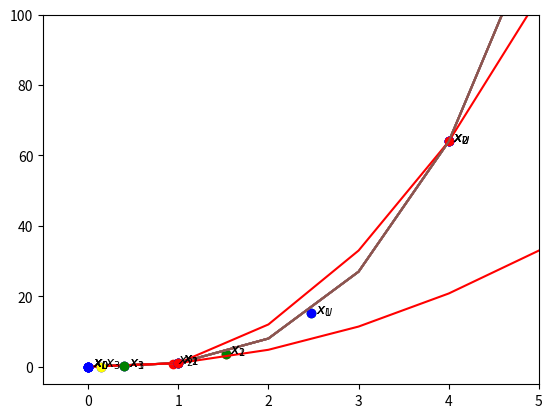

Write the Python code that produced this figure.
xlow = 0
xup = 4
r = (5**(0.5)-1)/2

import numpy as np

f = lambda x: x**3

d = r * (xup-xlow)

x1 = xlow + d
x2 = xup - d

f1 = f(x1)
f2 = f(x2)

sel = x2-x1
sel = np.fabs(sel)

while(sel >= 0.000001):
    if f1 < f2:
        xlow = x2
        x2 = x1
        d = r * (xup-xlow)
        x1 = xlow + d
    elif f1 > f2:
        xup = x1
        x1 = x2
        d = r * (xup-xlow)
        x2 = xup - d
    sel = x2-x1
    sel = np.fabs(sel)
print("x2 = %f\nf(x2) = %f" % (x2, f(x2)))

import matplotlib.pyplot as plt
import numpy as np


y = lambda x: x**3                 #f(x) = x**3
x = np.arange(0,10)

xlow, xup = 0, 4

def gambar():
    plt.plot(x,y(x))
    plt.plot([xlow,xup],[y(xlow),y(xup)],'ro', color='blue')
    plt.text(xlow+0.05, y(xlow), '$x_L$')
    plt.text(xup+0.05, y(xup), '$x_U$')

    plt.axis([-0.5,5,-5,100])

gambar()
plt.show()

r = (5**(0.5)-1)/2
d = r * (xup-xlow)

x1 = xlow + d
x2 = xup - d

plt.plot(x,y(x))
plt.plot([xlow,xup],[y(xlow),y(xup)],'ro', color='blue')
plt.plot([x1],[y(x1)],'ro', color = 'green')
plt.plot([x2],[y(x2)],'ro', color = 'red')

plt.text(xlow+0.05, y(xlow), '$x_L$')
plt.text(xup+0.05, y(xup), '$x_U$')
plt.text(x1+0.05, y(x1), '$x_1$')
plt.text(x2+0.05, y(x2), '$x_2$')

plt.axis([-0.5,5,-5,100])

plt.show()

#if f1 < f2
if y(x1) < y(x2):
    xlow = x2
    x2 = x1
    d = r * (xup-xlow)
    x1 = xlow + d
#elif f1 > f2:
elif y(x1) > y(x2):
    xup = x1
    x1 = x2
    d = r * (xup-xlow)
    x2 = xup - d

def grafik(xlow,xup,x1,x2):
    plt.plot(x,y(x))
    plt.plot([xlow,xup],[y(xlow),y(xup)],'ro', color='blue')
    plt.plot([x1],[y(x1)],'ro', color = 'green')
    plt.plot([x2],[y(x2)],'ro', color = 'red')

    plt.text(xlow+0.05, y(xlow), '$x_L$')
    plt.text(xup+0.05, y(xup), '$x_U$')
    plt.text(x1+0.05, y(x1), '$x_1$')
    plt.text(x2+0.05, y(x2), '$x_2$')
    
    plt.axis([-0.5,5,-5,100])
    
grafik(xlow,xup,x1,x2)
plt.show()

import numpy as np

#definisikan terlebih dahulu f(x) dari masalah yang ada dan ditentukan xlow = 0 dan xup = 4
f = lambda x : x**3

xlow, xup = 0, 4

def Golden(f, xlow, xup):
    r = (5**(0.5)-1)/2
    d = r * (xup-xlow)
    
    x1 = xlow + d
    x2 = xup - d
    
    f1 = f(x1)
    f2 = f(x2)
    
    sel = x2-x1
    sel = np.fabs(sel)

    while(sel >= 0.000001):
        if f1 < f2:
            xlow = x2
            x2 = x1
            d = r * (xup-xlow)
            x1 = xlow + d
        elif f1 > f2:
            xup = x1
            x1 = x2
            d = r * (xup-xlow)
            x2 = xup - d
        sel = x2-x1
        sel = np.fabs(sel)
    return x2

xmin = Golden(f, xlow, xup)
fmin = f(xmin)

print("Titik minimum: %f\nNilai minimum: %f" % (xmin, fmin))

import numpy as np

#f(x) = x^3
f = lambda x: x**3

x0, x1, x2 = 0,1,4

def xpuncak(x0,x1,x2):
    f0 = f(x0)
    f1 = f(x1)
    f2 = f(x2)
    x3 = f0*(x1**2-x2**2) + f1*(x2**2-x0**2) + f2*(x0**2-x1**2)
    return x3/(2*f0*(x1-x2) + 2*f1*(x2-x0) + 2*f2*(x0-x1))
    
x3 = xpuncak(x0,x1,x2)

print("Titik puncak yang diperoleh: %f" % (x3))

import numpy as np

while True:
        f0 = f(x0)
        f1 = f(x1)
        f2 = f(x2)
        
        x3 = f0*(x1**2-x2**2) + f1*(x2**2-x0**2) + f2*(x0**2-x1**2)
        x3 = x3/(2*f0*(x1-x2) + 2*f1*(x2-x0) + 2*f2*(x0-x1))
        
        sel = x3-x1
        sel = np.fabs(sel)
        if sel < 0.000001:
            break
            
        f3 = f(x3)
        
        if f3>f1:
            x0 = x1
            x1 = x3
        elif f3<f1:
            x2 = x1
            x1 = x3


xopt = x3
fopt = f(xopt)

print("Titik optimum: %f\nNilai optimum: %f" % (xopt, fopt))

import matplotlib.pyplot as plt
import numpy as np


y = lambda x: x**3                 #f(x) = x**3
x = np.arange(0,10)

x0, x1, x2 = 0, 1, 4

def gambar():
    plt.plot(x,y(x))
    plt.plot([x0,x1,x2],[y(x0),y(x1),y(x2)], 'ro', color='blue')
    plt.text(x0+0.05, y(x0), '$x_0$')
    plt.text(x1+0.05, y(x1), '$x_1$')
    plt.text(x2+0.05, y(x2), '$x_2$')

    plt.axis([-0.5,5,-5,100])

gambar()
plt.show()

def xpuncak(x0,x1,x2):
    f0 = y(x0)
    f1 = y(x1)
    f2 = y(x2)
    x3 = f0*(x1**2-x2**2) + f1*(x2**2-x0**2) + f2*(x0**2-x1**2)
    return x3/(2*f0*(x1-x2) + 2*f1*(x2-x0) + 2*f2*(x0-x1))

def interpolation(x0,x1,x2,y0,y1,y2):
    denom = (x0-x1) * (x0-x2) * (x1-x2)
    if denom == 0:
        A, B, C = 0,0,0
        return A,B,C
    A     = (x2 * (y1-y0) + x1 * (y0-y2) + x0 * (y2-y1)) / denom
    B     = (x2**2 * (y0-y1) + x1**2 * (y2-y0) + x0**2 * (y1-y2)) / denom
    C     = (x1 * x2 * (x1-x2) * y0+x2 * x0 * (x2-x0) * y1+x0 * x1 * (x0-x1) * y2) / denom

    return A,B,C

    
def grafik(x0,x1,x2,x3):
    y0,y1,y2,y3 = y(x0), y(x1), y(x2), y(x3)
    
    a,b,c = interpolation(x0,x1,x2,y0,y1,y2)
    y_interpolation = lambda x: a*(x**2) + b*(x) + c
    
    plt.plot(x,y(x))
    plt.plot(x,y_interpolation(x), color='red')
    
    plt.plot([x0,x1,x2,x3],[y(x0),y(x1),y(x2),y(x3)], 'ro', color='blue')
    
    plt.plot([x0],[y(x0)],'ro', color = 'blue')
    plt.plot([x1],[y(x1)],'ro', color = 'green')
    plt.plot([x2],[y(x2)],'ro', color = 'red')
    plt.plot([x3],[y(x3)],'ro', color = 'yellow')

    plt.text(x0+0.05, y(x0), '$x_0$')
    plt.text(x1+0.05, y(x1), '$x_1$')
    plt.text(x2+0.05, y(x2), '$x_2$')
    plt.text(x3+0.05, y(x3), '$x_3$')
    
    plt.axis([-0.5,5,-5,100])
    
x3 = xpuncak(x0,x1,x2)
y0,y1,y2,y3 = y(x0), y(x1), y(x2), y(x3)
grafik(x0,x1,x2,x3)
plt.show()

if y1 < y3:
    x0 = x1
    x1 = x3
elif y1 > y3:
    x2 = x1
    x1 = x3

x3 = xpuncak(x0,x1,x2)
y0,y1,y2,y3 = y(x0), y(x1), y(x2), y(x3)
grafik(x0,x1,x2,x3)
plt.show()

import numpy as np

f = lambda x: x**3                          #f(x) = x**3

def Parabolic(f, x0, x1, x2):
    while True:
        f0 = f(x0)
        f1 = f(x1)
        f2 = f(x2)
        
        x3 = f0*(x1**2-x2**2) + f1*(x2**2-x0**2) + f2*(x0**2-x1**2)
        x3 = x3/(2*f0*(x1-x2) + 2*f1*(x2-x0) + 2*f2*(x0-x1))
        
        sel = x3-x1
        sel = np.fabs(sel)
        if sel < 0.000001:
            break
            
        f3 = f(x3)
        
        if f3>f1:
            x0 = x1
            x1 = x3
        elif f3<f1:
            x2 = x1
            x1 = x3
    return x3

x0, x1, x2 = 0,1,4

x_sort = [x0,x1,x2]
x_sort.sort()
        
xop = Parabolic(f, x_sort[0],x_sort[1],x_sort[2])
fop = f(xop)

print("Titik optimum: %f\nNilai optimum: %f" % (xop, fop))

import numpy as np

y = lambda x: x**3

def df1(f, x, h):
    return (f(x+h)-f(x-h))/(2*h)

def df2(f, x, h):
    return (f(x+h)-2*f(x)+f(x-h))/(h**2)

def newton(x, f, n):
    i = 0
    h = 0.05
    while True:
        if df2(f,x,h) == 0:
            x_next = x
            break            
        x_next = x - (df1(f,x,h)/df2(f,x,h))
        if i >= n or np.fabs(x-x_next) < 0.000001:
            break
        x = x_next
        i = i + 1
    return x_next

x = 4
n = 25

xop = newton(x,y,10)

print("Titik optimum: %f\nNilai optimum: %f" % (xop, y(xop)))